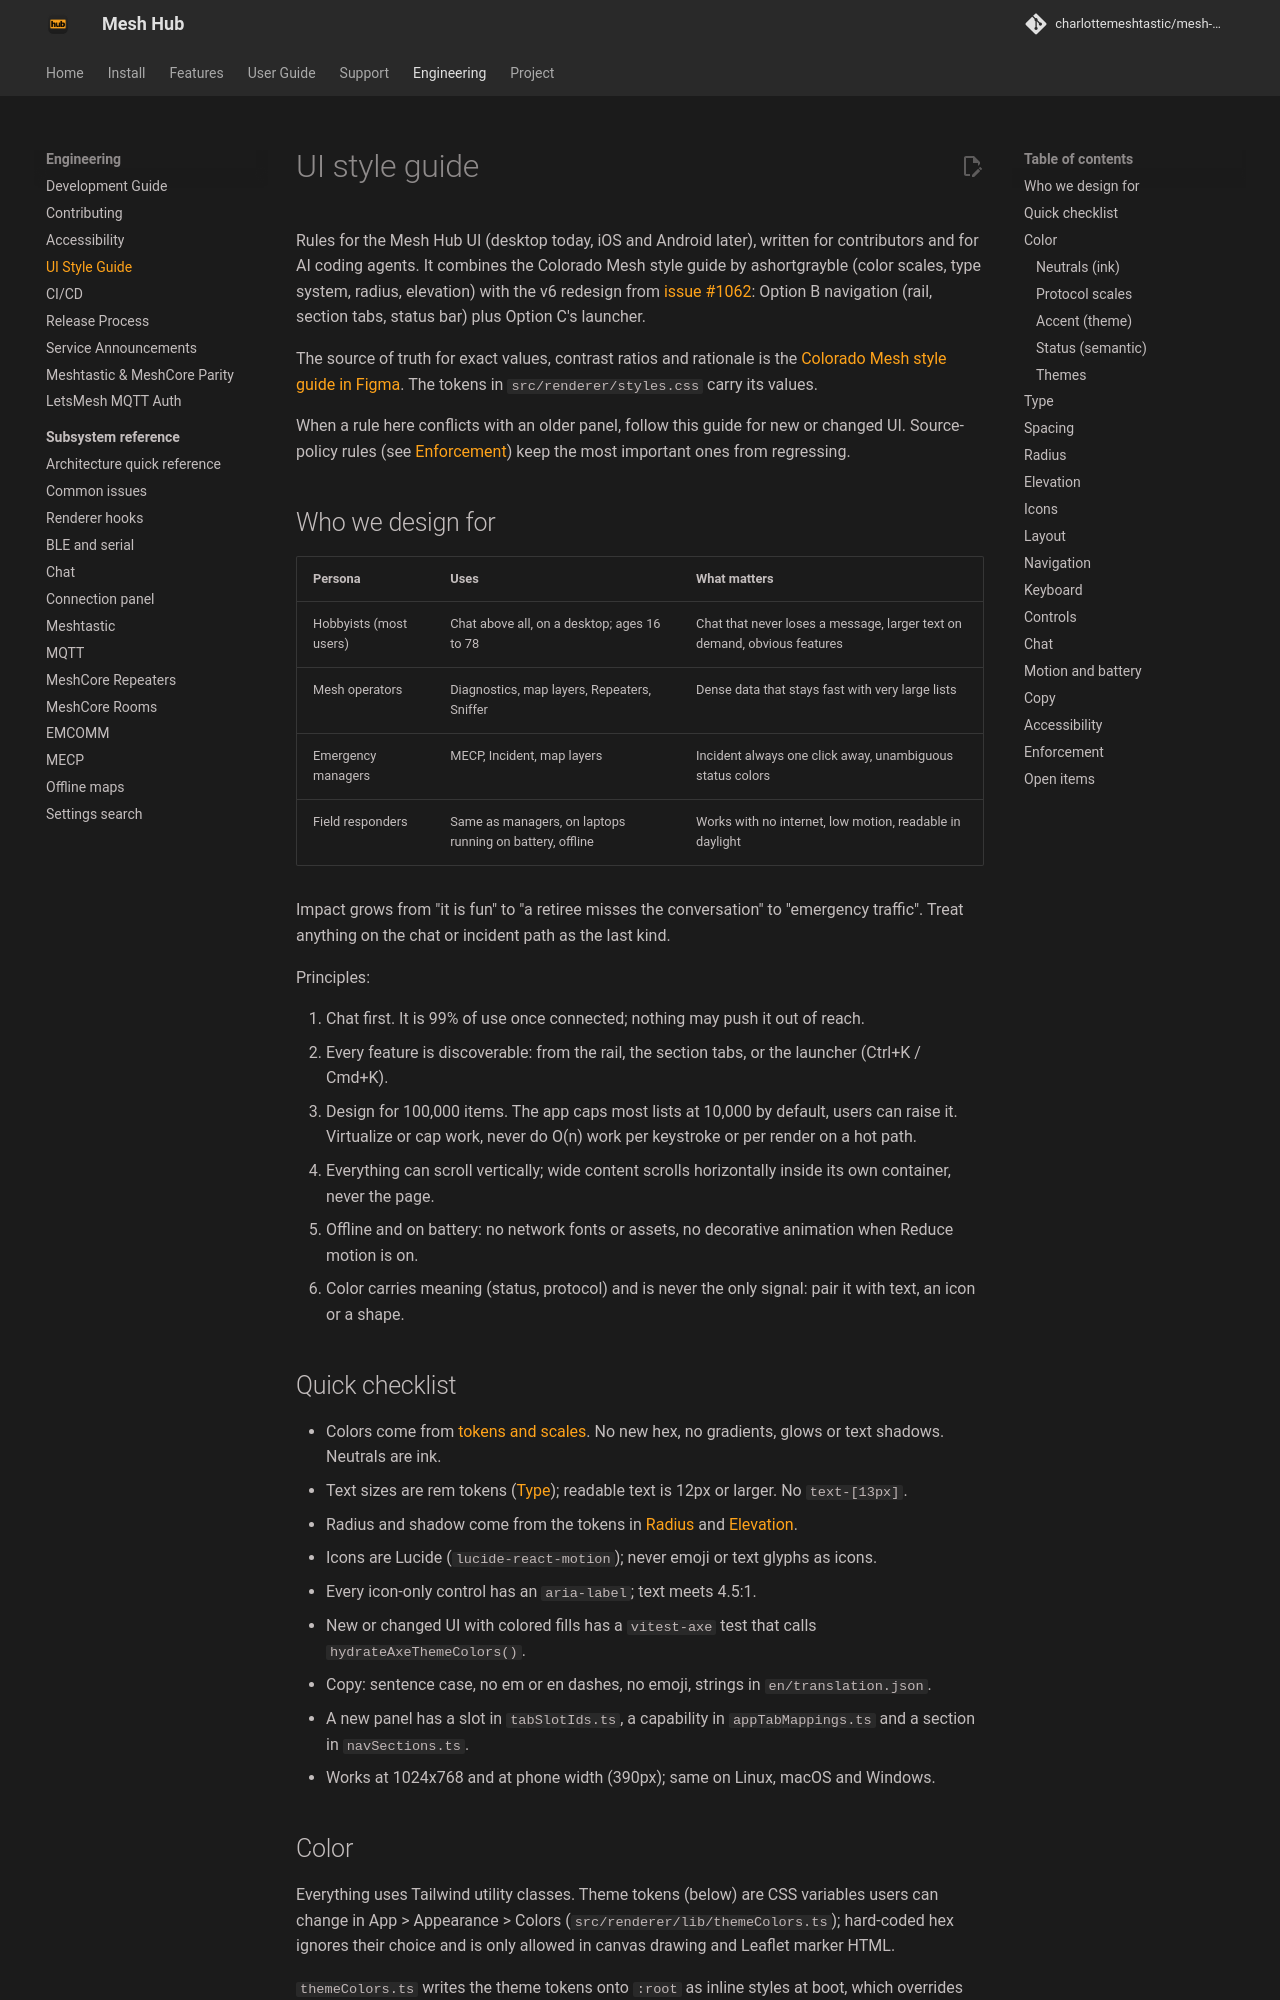

repository: charlottemeshtastic/mesh-client · page: style-guide/index.html · generator: mkdocs

# UI style guide

Rules for the Mesh Hub UI (desktop today, iOS and Android later), written for contributors and for AI coding agents. It combines the Colorado Mesh style guide by ashortgrayble (color scales, type system, radius, elevation) with the v6 redesign from [issue #1062](https://github.com/charlottemeshtastic/mesh-client/issues/1062): Option B navigation (rail, section tabs, status bar) plus Option C's launcher.

The source of truth for exact values, contrast ratios and rationale is the [Colorado Mesh style guide in Figma](https://www.figma.com/design/ZPZsHgPZX8dQTUYzP4uDjZ/Colorado-Mesh?node-id=17-4). The tokens in `src/renderer/styles.css` carry its values.

When a rule here conflicts with an older panel, follow this guide for new or changed UI. Source-policy rules (see [Enforcement](#enforcement)) keep the most important ones from regressing.

## Who we design for

| Persona                | Uses                                                     | What matters                                                             |
| ---------------------- | -------------------------------------------------------- | ------------------------------------------------------------------------ |
| Hobbyists (most users) | Chat above all, on a desktop; ages 16 to 78              | Chat that never loses a message, larger text on demand, obvious features |
| Mesh operators         | Diagnostics, map layers, Repeaters, Sniffer              | Dense data that stays fast with very large lists                         |
| Emergency managers     | MECP, Incident, map layers                               | Incident always one click away, unambiguous status colors                |
| Field responders       | Same as managers, on laptops running on battery, offline | Works with no internet, low motion, readable in daylight                 |

Impact grows from "it is fun" to "a retiree misses the conversation" to "emergency traffic". Treat anything on the chat or incident path as the last kind.

Principles:

1. Chat first. It is 99% of use once connected; nothing may push it out of reach.
2. Every feature is discoverable: from the rail, the section tabs, or the launcher (Ctrl+K / Cmd+K).
3. Design for 100,000 items. The app caps most lists at 10,000 by default, users can raise it. Virtualize or cap work, never do O(n) work per keystroke or per render on a hot path.
4. Everything can scroll vertically; wide content scrolls horizontally inside its own container, never the page.
5. Offline and on battery: no network fonts or assets, no decorative animation when Reduce motion is on.
6. Color carries meaning (status, protocol) and is never the only signal: pair it with text, an icon or a shape.

## Quick checklist

- Colors come from [tokens and scales](#color). No new hex, no gradients, glows or text shadows. Neutrals are ink.
- Text sizes are rem tokens ([Type](#type)); readable text is 12px or larger. No `text-[13px]`.
- Radius and shadow come from the tokens in [Radius](#radius) and [Elevation](#elevation).
- Icons are Lucide (`lucide-react-motion`); never emoji or text glyphs as icons.
- Every icon-only control has an `aria-label`; text meets 4.5:1.
- New or changed UI with colored fills has a `vitest-axe` test that calls `hydrateAxeThemeColors()`.
- Copy: sentence case, no em or en dashes, no emoji, strings in `en/translation.json`.
- A new panel has a slot in `tabSlotIds.ts`, a capability in `appTabMappings.ts` and a section in `navSections.ts`.
- Works at 1024x768 and at phone width (390px); same on Linux, macOS and Windows.
